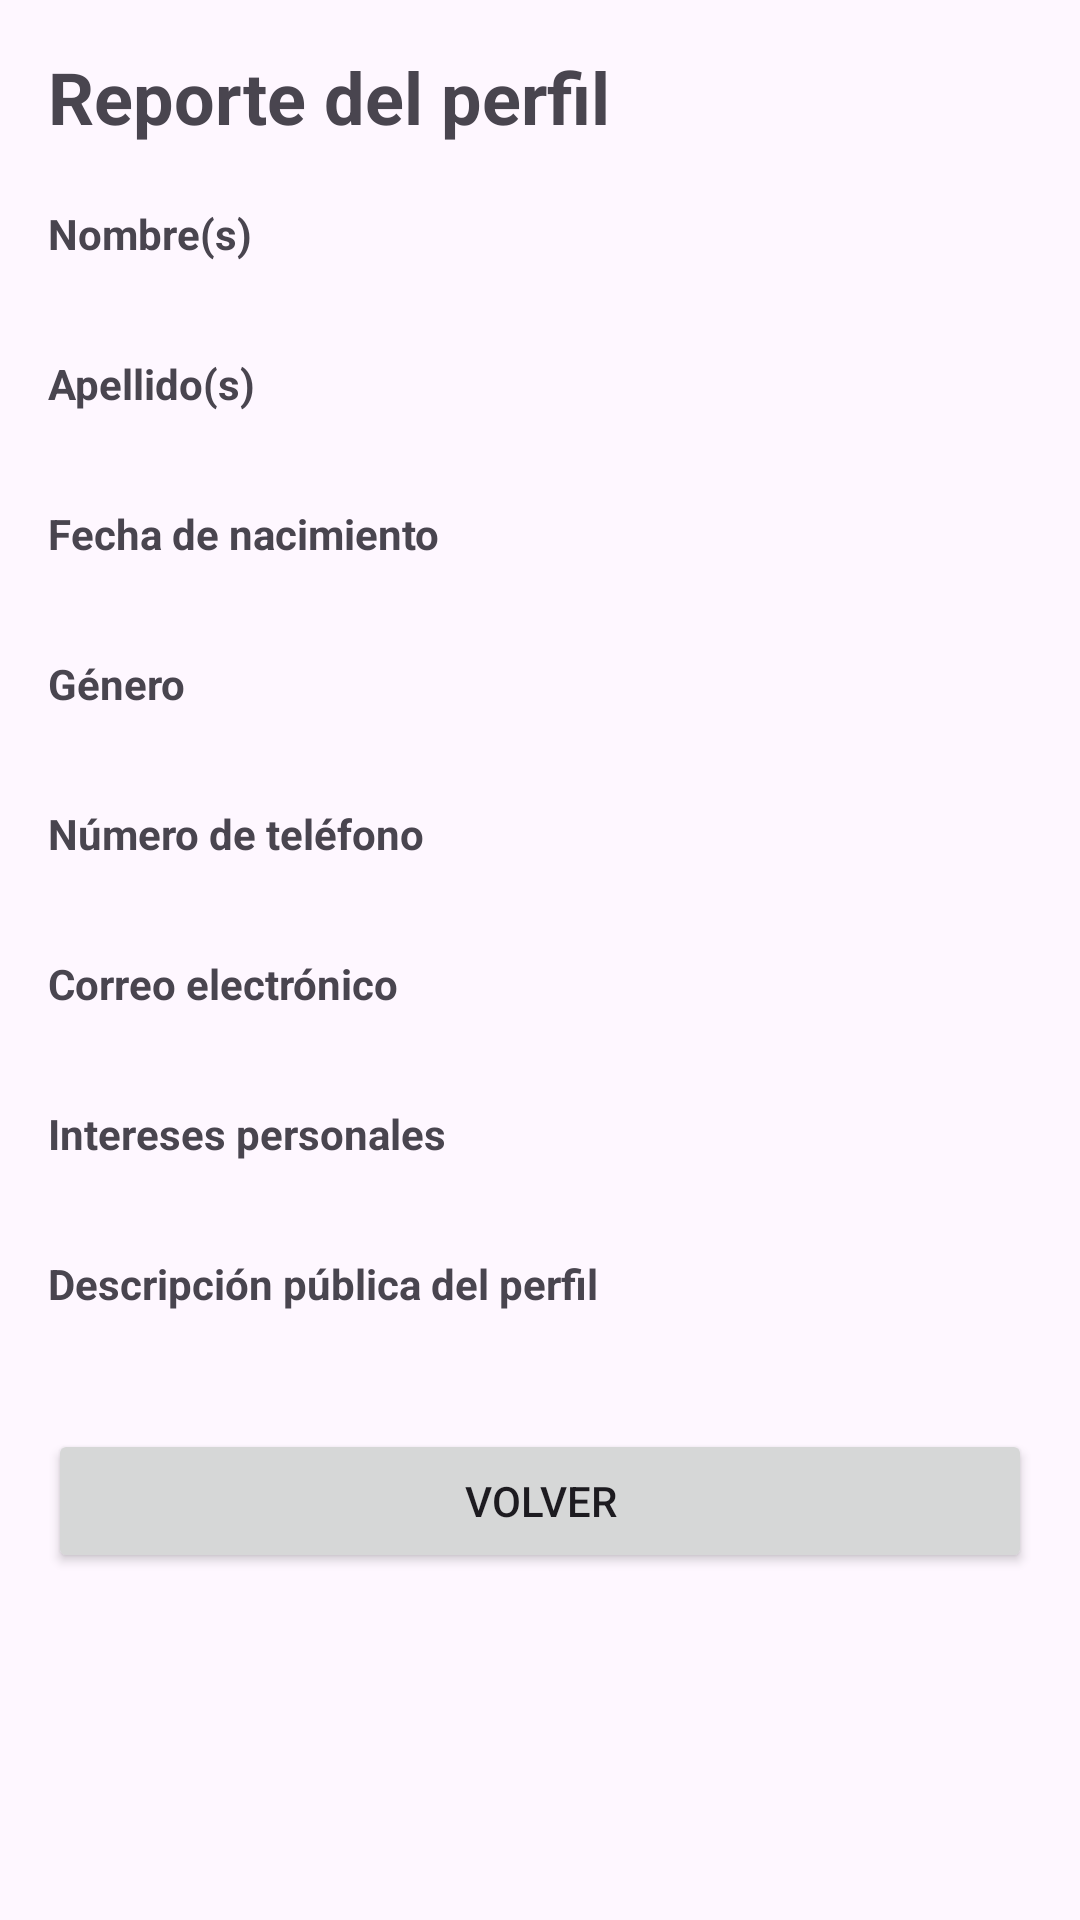

This screen was rendered from an Android layout file. Write that file and the resources it references.
<!-- AndroidManifest.xml: application theme Theme.PerfilApp -->
<!-- res/layout/activity_reporte.xml -->
<?xml version="1.0" encoding="utf-8"?>
<ScrollView xmlns:android="http://schemas.android.com/apk/res/android"
    android:layout_width="match_parent"
    android:layout_height="match_parent">

    <LinearLayout
        android:layout_width="match_parent"
        android:layout_height="wrap_content"
        android:orientation="vertical"
        android:padding="16dp">

        <TextView
            android:id="@+id/tvTituloReporte"
            android:layout_width="match_parent"
            android:layout_height="wrap_content"
            android:text="@string/titulo_reporte"
            android:textSize="24sp"
            android:textStyle="bold"
            android:layout_marginBottom="20dp" />

        <TextView
            android:layout_width="match_parent"
            android:layout_height="wrap_content"
            android:text="@string/reporte_nombres"
            android:textStyle="bold" />

        <TextView
            android:id="@+id/tvNombresValor"
            android:layout_width="match_parent"
            android:layout_height="wrap_content"
            android:layout_marginBottom="12dp" />

        <TextView
            android:layout_width="match_parent"
            android:layout_height="wrap_content"
            android:text="@string/reporte_apellidos"
            android:textStyle="bold" />

        <TextView
            android:id="@+id/tvApellidosValor"
            android:layout_width="match_parent"
            android:layout_height="wrap_content"
            android:layout_marginBottom="12dp" />

        <TextView
            android:layout_width="match_parent"
            android:layout_height="wrap_content"
            android:text="@string/reporte_fecha_nacimiento"
            android:textStyle="bold" />

        <TextView
            android:id="@+id/tvFechaNacimientoValor"
            android:layout_width="match_parent"
            android:layout_height="wrap_content"
            android:layout_marginBottom="12dp" />

        <TextView
            android:layout_width="match_parent"
            android:layout_height="wrap_content"
            android:text="@string/reporte_genero"
            android:textStyle="bold" />

        <TextView
            android:id="@+id/tvGeneroValor"
            android:layout_width="match_parent"
            android:layout_height="wrap_content"
            android:layout_marginBottom="12dp" />

        <TextView
            android:layout_width="match_parent"
            android:layout_height="wrap_content"
            android:text="@string/reporte_telefono"
            android:textStyle="bold" />

        <TextView
            android:id="@+id/tvTelefonoValor"
            android:layout_width="match_parent"
            android:layout_height="wrap_content"
            android:layout_marginBottom="12dp" />

        <TextView
            android:layout_width="match_parent"
            android:layout_height="wrap_content"
            android:text="@string/reporte_correo"
            android:textStyle="bold" />

        <TextView
            android:id="@+id/tvCorreoValor"
            android:layout_width="match_parent"
            android:layout_height="wrap_content"
            android:layout_marginBottom="12dp" />

        <TextView
            android:layout_width="match_parent"
            android:layout_height="wrap_content"
            android:text="@string/reporte_intereses"
            android:textStyle="bold" />

        <TextView
            android:id="@+id/tvInteresesValor"
            android:layout_width="match_parent"
            android:layout_height="wrap_content"
            android:layout_marginBottom="12dp" />

        <TextView
            android:layout_width="match_parent"
            android:layout_height="wrap_content"
            android:text="@string/reporte_descripcion"
            android:textStyle="bold" />

        <TextView
            android:id="@+id/tvDescripcionValor"
            android:layout_width="match_parent"
            android:layout_height="wrap_content"
            android:layout_marginBottom="20dp" />

        <Button
            android:id="@+id/btnVolver"
            android:layout_width="match_parent"
            android:layout_height="wrap_content"
            android:text="@string/btn_volver" />

    </LinearLayout>
</ScrollView>
<!-- resources referenced by this layout -->
<resources>
  <string name="btn_volver">Volver</string>
  <string name="reporte_apellidos">Apellido(s)</string>
  <string name="reporte_correo">Correo electrónico</string>
  <string name="reporte_descripcion">Descripción pública del perfil</string>
  <string name="reporte_fecha_nacimiento">Fecha de nacimiento</string>
  <string name="reporte_genero">Género</string>
  <string name="reporte_intereses">Intereses personales</string>
  <string name="reporte_nombres">Nombre(s)</string>
  <string name="reporte_telefono">Número de teléfono</string>
  <string name="titulo_reporte">Reporte del perfil</string>
  <style name="Theme.PerfilApp" parent="Base.Theme.PerfilApp" />
  <style name="Base.Theme.PerfilApp" parent="Theme.Material3.DayNight.NoActionBar">
          
          
      </style>
</resources>
